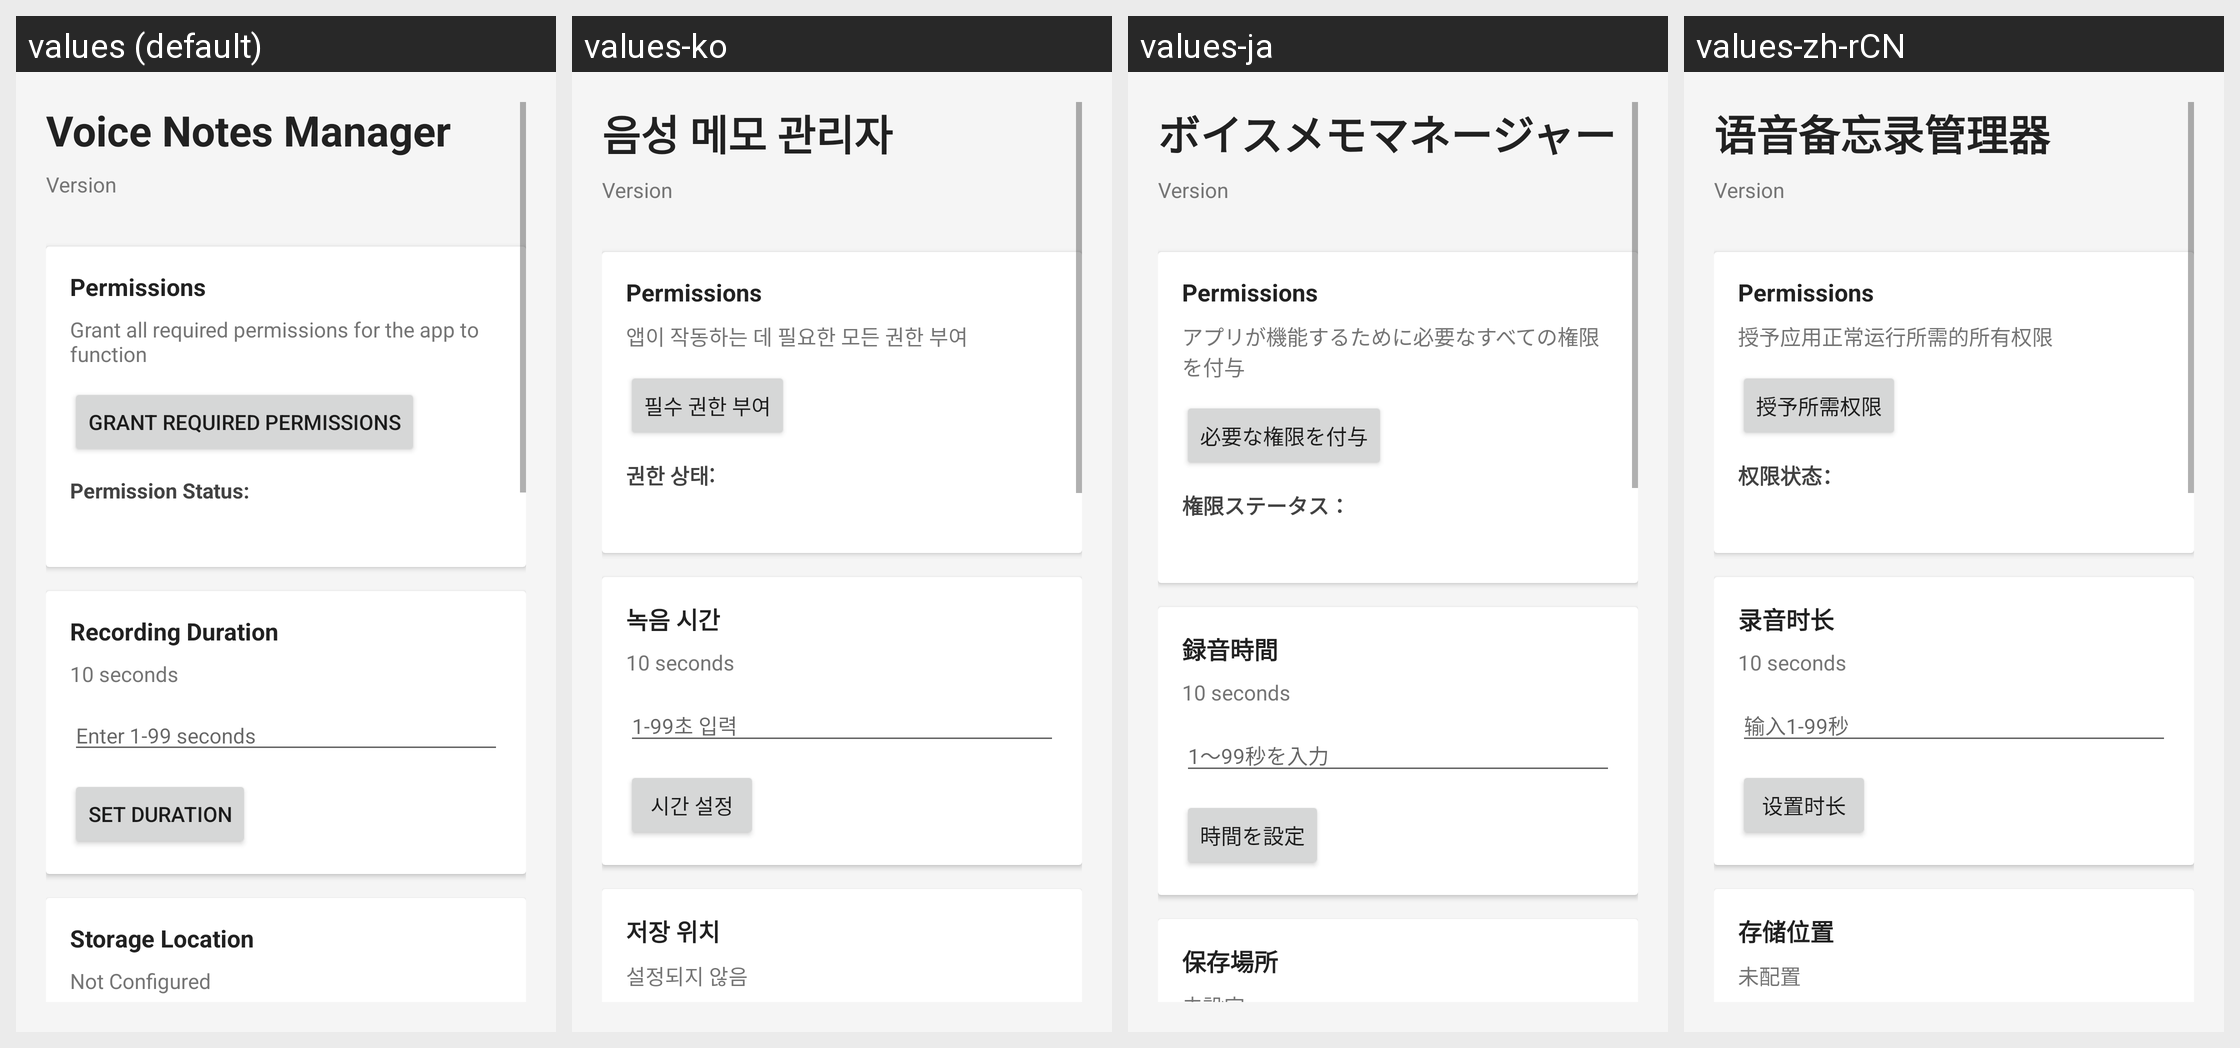

This grid shows one Android layout under several languages. Give, for every string resource on the screen, its name, the default text and each shown locale's text.
Android screen res/layout/activity_settings.xml rendered under 4 locales, left to right: values (default), values-ko, values-ja, values-zh-rCN. Device: Nexus 5 (rendered at 1080×1920; each locale shown at half size, 540×960, under a caption strip naming it); theme Theme.MaterialComponents.Light.DarkActionBar.
Other locales in the repository, not shown: values-de, values-es, values-fr, values-it, values-pt, values-zh-rTW.
Strings drawn on this screen, with the default value and each locale's value (text and hints the layout hard-codes, and strings that could not be matched under every locale, appear in the picture but are not listed):

settings_title
  values: Voice Notes Manager
  values-ko: 음성 메모 관리자
  values-ja: ボイスメモマネージャー
  values-zh-rCN: 语音备忘录管理器

permissions_description
  values: Grant all required permissions for the app to function
  values-ko: 앱이 작동하는 데 필요한 모든 권한 부여
  values-ja: アプリが機能するために必要なすべての権限を付与
  values-zh-rCN: 授予应用正常运行所需的所有权限

grant_all_permissions
  values: Grant Required Permissions
  values-ko: 필수 권한 부여
  values-ja: 必要な権限を付与
  values-zh-rCN: 授予所需权限

permission_status_title
  values: Permission Status:
  values-ko: 권한 상태:
  values-ja: 権限ステータス：
  values-zh-rCN: 权限状态：

recording_duration
  values: Recording Duration
  values-ko: 녹음 시간
  values-ja: 録音時間
  values-zh-rCN: 录音时长

duration_hint
  values: Enter 1-99 seconds
  values-ko: 1-99초 입력
  values-ja: 1～99秒を入力
  values-zh-rCN: 输入1-99秒

set_duration_button
  values: Set Duration
  values-ko: 시간 설정
  values-ja: 時間を設定
  values-zh-rCN: 设置时长

save_directory
  values: Storage Location
  values-ko: 저장 위치
  values-ja: 保存場所
  values-zh-rCN: 存储位置

not_set
  values: Not Configured
  values-ko: 설정되지 않음
  values-ja: 未設定
  values-zh-rCN: 未配置
